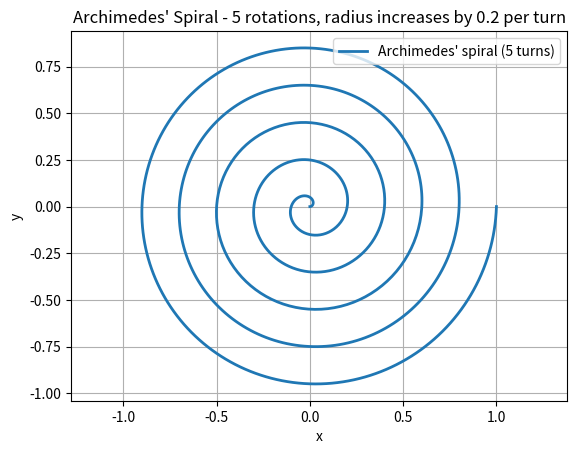

Write the Python code that produced this figure.
import matplotlib.pyplot as plt
import numpy as np

# 課題9: アルキメデスの螺旋を5回転分表示
# 一回転するごとに半径が0.2増加

# パラメータt（0から10πまで：5回転分）
t = np.linspace(0, 10 * np.pi, 1000)

# アルキメデスの螺旋の座標
# r = a * θ の形で、ここではa = 0.2 / (2π) ≈ 0.0318
a = 0.2 / (2 * np.pi)
r = a * t

x = r * np.cos(t)
y = r * np.sin(t)

plt.plot(x, y, label="Archimedes' spiral (5 turns)", linewidth=2)
plt.xlabel("x")
plt.ylabel("y")
plt.title("Archimedes' Spiral - 5 rotations, radius increases by 0.2 per turn")
plt.axis("equal")
plt.grid(True)
plt.legend()
plt.show()
